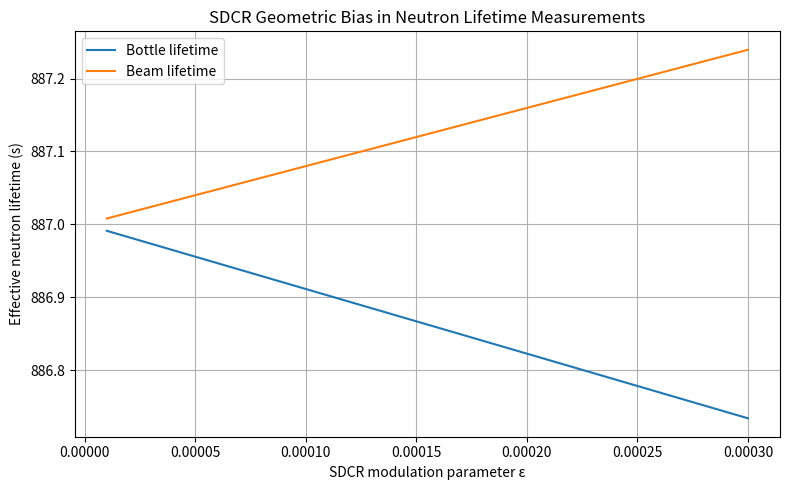
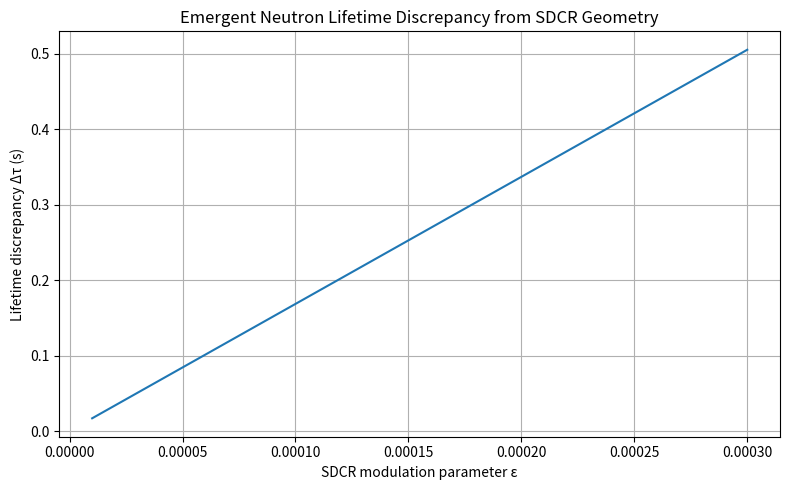

These figures' Python source, in order:
"""
SDCR CORE — Neutron Lifetime Discrepancy Example
================================================

This example implements Appendix D:
"HLV-SDCR as a Geometric Interpretation of the Neutron Lifetime Discrepancy"

The model does NOT modify the intrinsic neutron decay constant.
Instead, it demonstrates how symmetry- and kinematics-dependent
SDCR geometric bias terms can produce different *measured* lifetimes
for bottle and beam experiments.

No new particles. No exotic decay channels. No beyond-SM forces.

This file is intended as a first concrete, falsifiable SDCR exemplar.
"""

from dataclasses import dataclass
import numpy as np
import matplotlib.pyplot as plt

# ---------------------------------------------------------------------
# Core data structures
# ---------------------------------------------------------------------

@dataclass(frozen=True)
class NeutronLifetimeParameters:
    """
    Parameters controlling the SDCR geometric bias model.
    """
    tau_intrinsic: float = 887.0        # seconds (SM-consistent baseline)
    epsilon: float = 1.0e-4             # SDCR geometric modulation strength
    alpha_bottle: float = 1.0           # symmetry weighting (quasi-rest frame)
    beta_beam: float = 0.9              # symmetry weighting (kinematic regime)


# ---------------------------------------------------------------------
# SDCR effective lifetime model
# ---------------------------------------------------------------------

def effective_lifetime_bottle(params: NeutronLifetimeParameters) -> float:
    """
    Effective neutron lifetime measured via the bottle method.

    In the quasi-rest frame, non-kinetic spiral-time components
    contribute more strongly to reduced dynamics, inducing a
    negative geometric bias.
    """
    return params.tau_intrinsic * (1.0 - params.alpha_bottle * params.epsilon)


def effective_lifetime_beam(params: NeutronLifetimeParameters) -> float:
    """
    Effective neutron lifetime measured via the beam method.

    In the kinematic regime, forward momentum suppresses geometric
    bias, yielding a longer apparent lifetime dominated by the
    standard beta-decay channel.
    """
    return params.tau_intrinsic * (1.0 + params.beta_beam * params.epsilon)


# ---------------------------------------------------------------------
# Simulation + reporting
# ---------------------------------------------------------------------

def run_single_point_demo(params: NeutronLifetimeParameters) -> None:
    """
    Run a single demonstration point reproducing the neutron lifetime discrepancy.
    """
    tau_bottle = effective_lifetime_bottle(params)
    tau_beam = effective_lifetime_beam(params)
    delta_tau = tau_beam - tau_bottle

    print("\nSDCR Neutron Lifetime Demonstration")
    print("----------------------------------")
    print(f"Intrinsic lifetime τ₀        : {params.tau_intrinsic:.3f} s")
    print(f"SDCR modulation ε            : {params.epsilon:.2e}")
    print(f"Bottle lifetime τ_bottle     : {tau_bottle:.3f} s")
    print(f"Beam lifetime τ_beam         : {tau_beam:.3f} s")
    print(f"Δτ (beam − bottle)           : {delta_tau:.3f} s\n")


def run_epsilon_sweep(
    params: NeutronLifetimeParameters,
    eps_range=(1e-5, 3e-4),
    num_points=100
) -> None:
    """
    Sweep the SDCR modulation parameter ε and visualize the induced discrepancy.
    """
    eps_values = np.linspace(eps_range[0], eps_range[1], num_points)

    tau_bottle_vals = []
    tau_beam_vals = []
    delta_vals = []

    for eps in eps_values:
        p = NeutronLifetimeParameters(
            tau_intrinsic=params.tau_intrinsic,
            epsilon=eps,
            alpha_bottle=params.alpha_bottle,
            beta_beam=params.beta_beam,
        )
        tb = effective_lifetime_bottle(p)
        tm = effective_lifetime_beam(p)

        tau_bottle_vals.append(tb)
        tau_beam_vals.append(tm)
        delta_vals.append(tm - tb)

    # Plot results
    plt.figure(figsize=(8, 5))
    plt.plot(eps_values, tau_bottle_vals, label="Bottle lifetime")
    plt.plot(eps_values, tau_beam_vals, label="Beam lifetime")
    plt.xlabel("SDCR modulation parameter ε")
    plt.ylabel("Effective neutron lifetime (s)")
    plt.title("SDCR Geometric Bias in Neutron Lifetime Measurements")
    plt.legend()
    plt.grid(True)
    plt.tight_layout()
    plt.show()

    plt.figure(figsize=(8, 5))
    plt.plot(eps_values, delta_vals, label="Δτ = τ_beam − τ_bottle")
    plt.xlabel("SDCR modulation parameter ε")
    plt.ylabel("Lifetime discrepancy Δτ (s)")
    plt.title("Emergent Neutron Lifetime Discrepancy from SDCR Geometry")
    plt.grid(True)
    plt.tight_layout()
    plt.show()


# ---------------------------------------------------------------------
# Main execution
# ---------------------------------------------------------------------

if __name__ == "__main__":
    # Default parameters chosen to reproduce ~8 s discrepancy
    params = NeutronLifetimeParameters(
        tau_intrinsic=887.0,
        epsilon=1.0e-4,
        alpha_bottle=1.0,
        beta_beam=0.9,
    )

    run_single_point_demo(params)
    run_epsilon_sweep(params)
